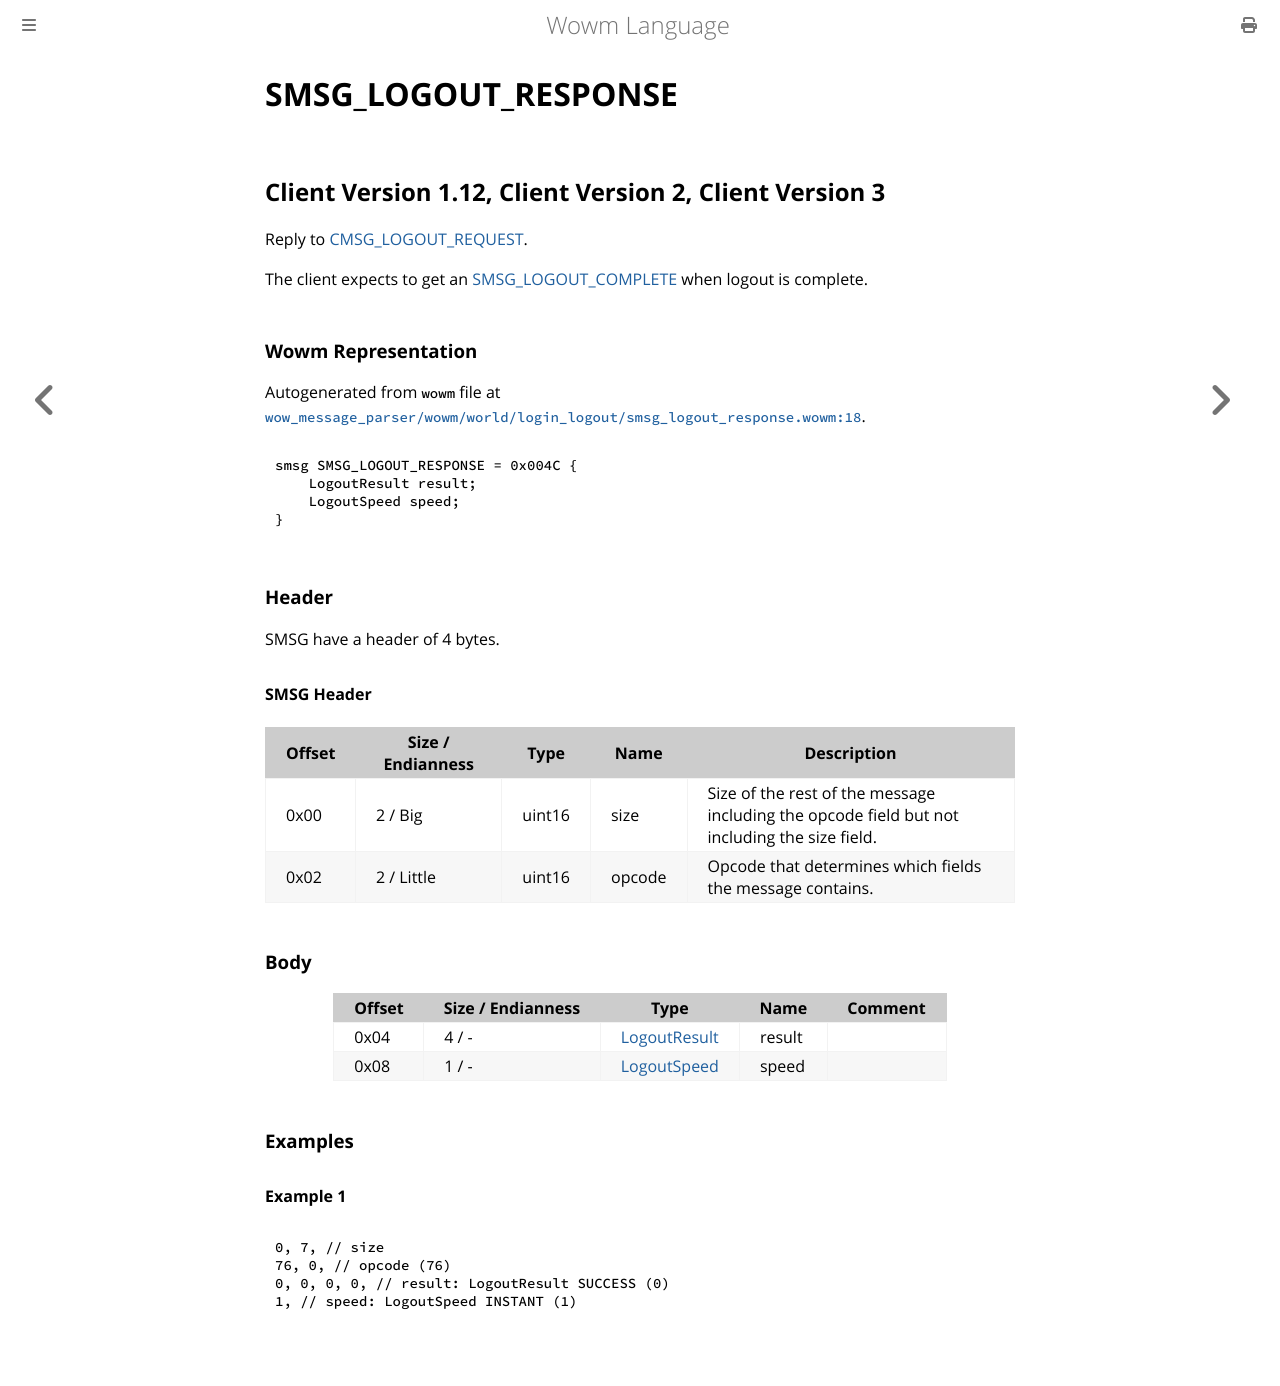

repository: gtker/wow_messages · page: docs/smsg_logout_response.html · generator: mdbook

# SMSG_LOGOUT_RESPONSE

## Client Version 1.12, Client Version 2, Client Version 3

Reply to [CMSG_LOGOUT_REQUEST](./cmsg_logout_request.md).

The client expects to get an [SMSG_LOGOUT_COMPLETE](./smsg_logout_complete.md) when logout is complete.

### Wowm Representation

Autogenerated from `wowm` file at [`wow_message_parser/wowm/world/login_logout/smsg_logout_response.wowm:18`](https://github.com/gtker/wow_messages/tree/main/wow_message_parser/wowm/world/login_logout/smsg_logout_response.wowm#L18).
```rust,ignore
smsg SMSG_LOGOUT_RESPONSE = 0x004C {
    LogoutResult result;
    LogoutSpeed speed;
}
```
### Header

SMSG have a header of 4 bytes.

#### SMSG Header

| Offset | Size / Endianness | Type   | Name   | Description |
| ------ | ----------------- | ------ | ------ | ----------- |
| 0x00   | 2 / Big           | uint16 | size   | Size of the rest of the message including the opcode field but not including the size field.|
| 0x02   | 2 / Little        | uint16 | opcode | Opcode that determines which fields the message contains.|

### Body

| Offset | Size / Endianness | Type | Name | Comment |
| ------ | ----------------- | ---- | ---- | ------- |
| 0x04 | 4 / - | [LogoutResult](logoutresult.md) | result |  |
| 0x08 | 1 / - | [LogoutSpeed](logoutspeed.md) | speed |  |

### Examples

#### Example 1

```c
0, 7, // size
76, 0, // opcode (76)
0, 0, 0, 0, // result: LogoutResult SUCCESS (0)
1, // speed: LogoutSpeed INSTANT (1)
```
